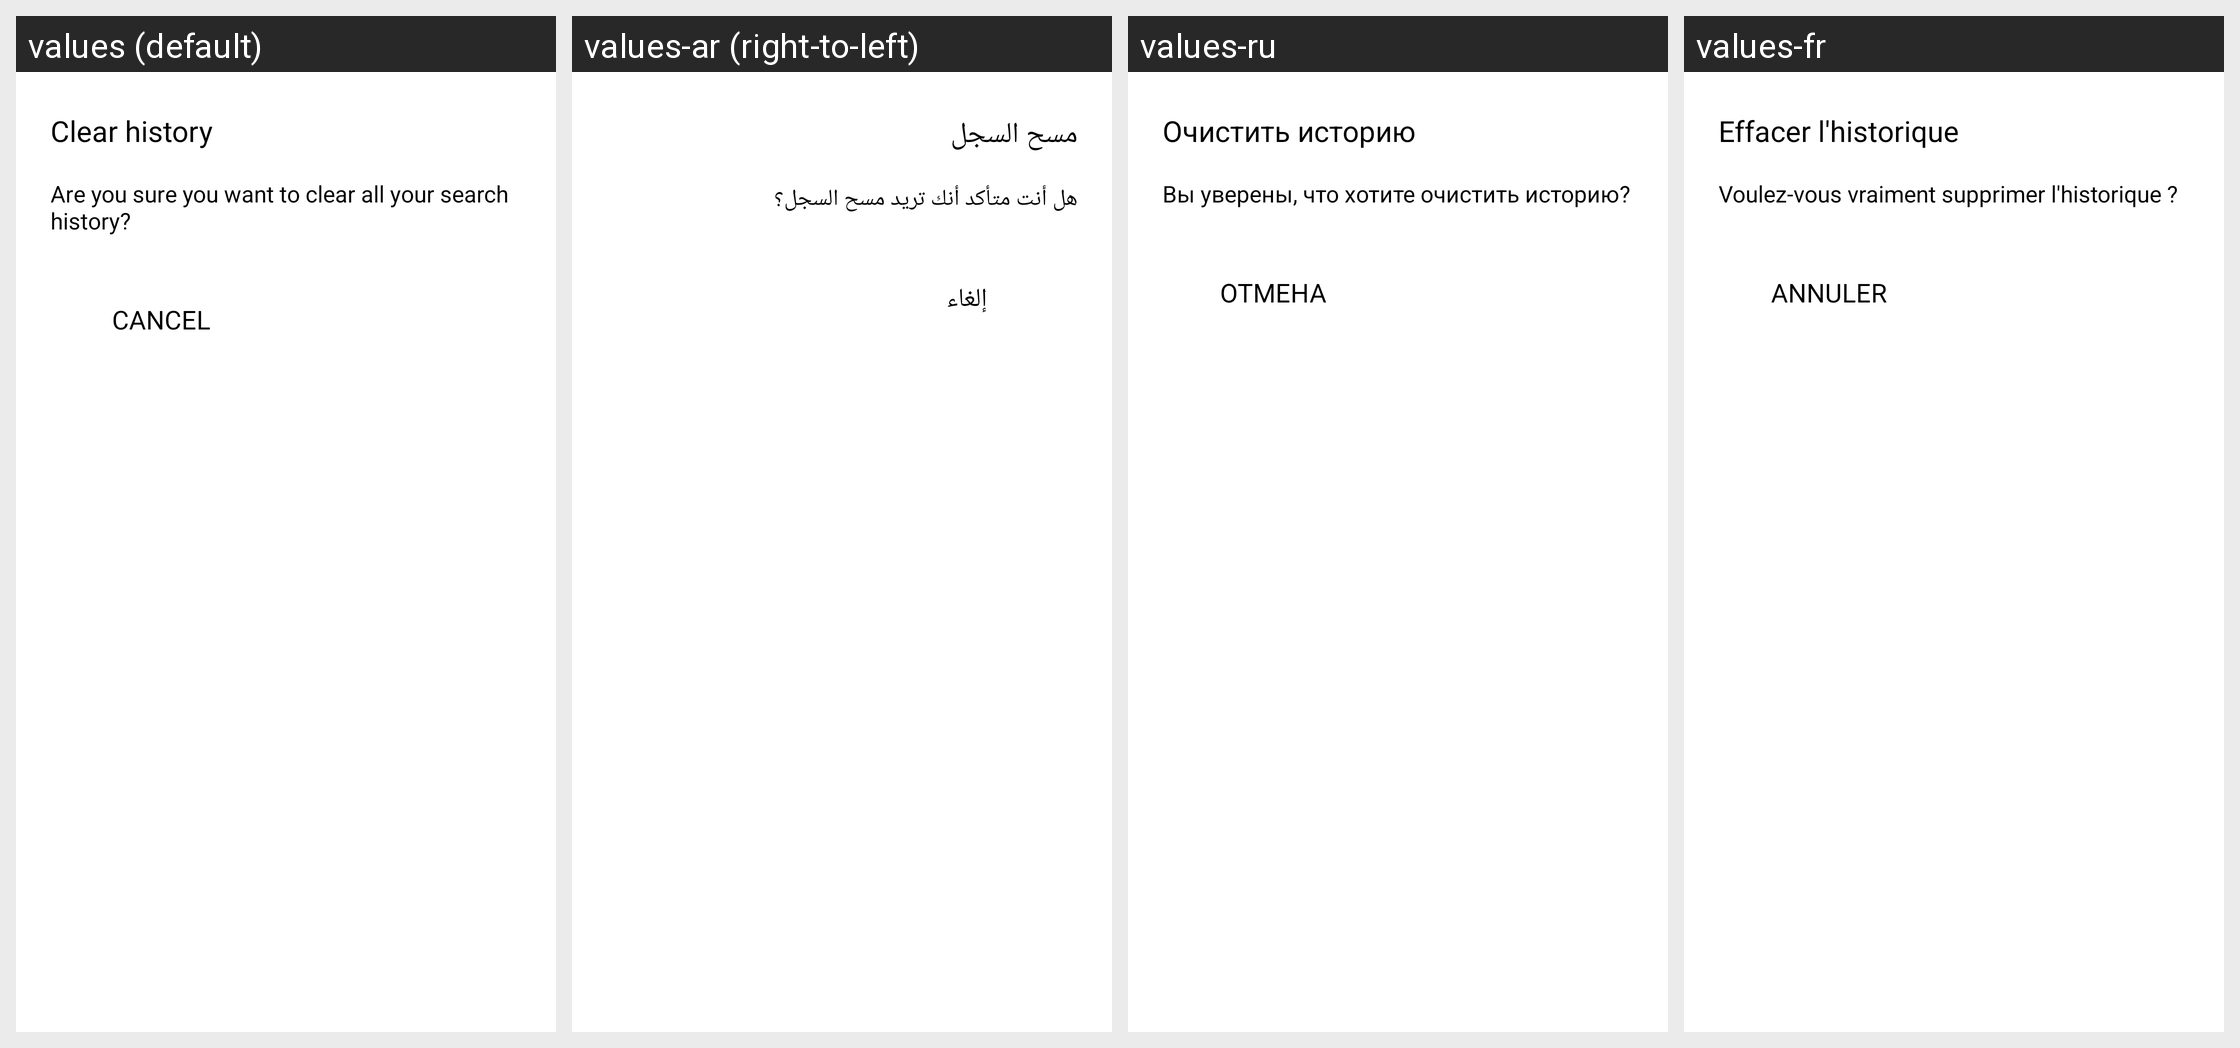

The Android screen above is rendered under several locales of the same app. Produce the string resources it draws, with the default and per-locale values.
Android screen res/layout/layout_pdf_second_tips_dialog.xml rendered under 4 locales, left to right: values (default), values-ar (right-to-left), values-ru, values-fr. Device: Nexus 5 (rendered at 1080×1920; each locale shown at half size, 540×960, under a caption strip naming it); theme AppTheme.
Other locales in the repository, not shown: values-af, values-am, values-as, values-az, values-be, values-bg, values-bn, values-bn-rIN, values-bs, values-ca, values-cs, values-da, values-de, values-el, values-en, values-en-rAU, values-en-rGB, values-en-rXC, values-es, values-es-rUS, values-et, values-eu, values-fa, values-fi, values-fil, values-fr-rCA, values-gl, values-gu, values-hi, values-hr, values-hu, values-hy, values-id, values-in, values-in-rID, values-is, values-it, values-iw, values-ja, values-ka, values-kk, values-km, values-kn, values-ko, values-ky, values-lo, values-lt, values-lv, values-mk, values-ml, values-mn, values-mr, values-ms, values-my, values-nb, values-ne, values-nl, values-no, values-or, values-pa, values-pl, values-pt, values-pt-rBR, values-pt-rPT, values-ro, values-si, values-sk, values-sl, values-sq, values-sr, values-sv, values-sw, values-ta, values-ta-rIN, values-te, values-th, values-th-rTH, values-tl, values-tr, values-uk, values-ur, values-uz, values-vi, values-zh, values-zh-rCN, values-zh-rHK, values-zh-rTW, values-zu.
Strings drawn on this screen, with the default value and each locale's value (text and hints the layout hard-codes, and strings that could not be matched under every locale, appear in the picture but are not listed):

arg_res_0x7f130378
  values: Clear history
  values-ar: مسح السجل
  values-ru: Очистить историю
  values-fr: Effacer l'historique

arg_res_0x7f13037f
  values: Are you sure you want to clear all your search history?
  values-ar: هل أنت متأكد أنك تريد مسح السجل؟
  values-ru: Вы уверены, что хотите очистить историю?
  values-fr: Voulez-vous vraiment supprimer l'historique ?

arg_res_0x7f130374
  values: Cancel
  values-ar: إلغاء
  values-ru: Отмена
  values-fr: Annuler
